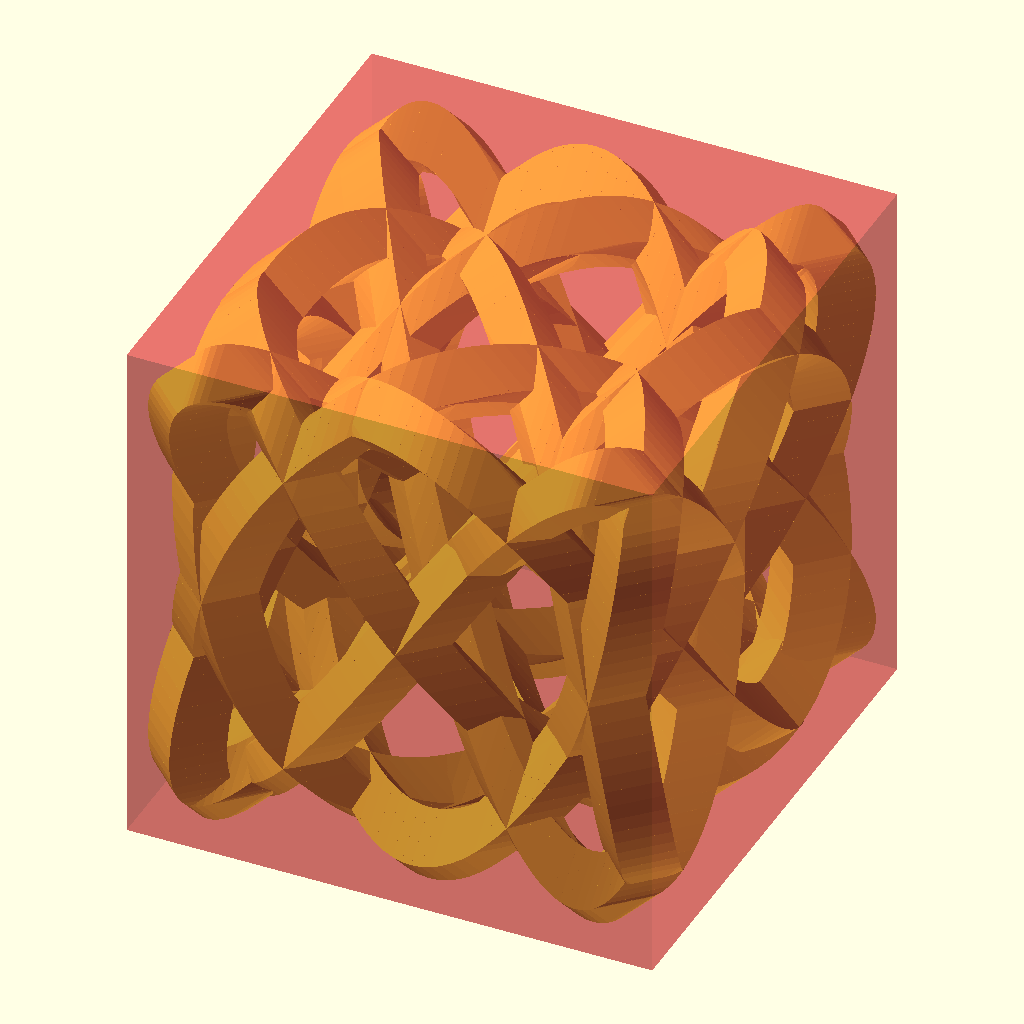
Cell 1: rendered with the file's own defaults.
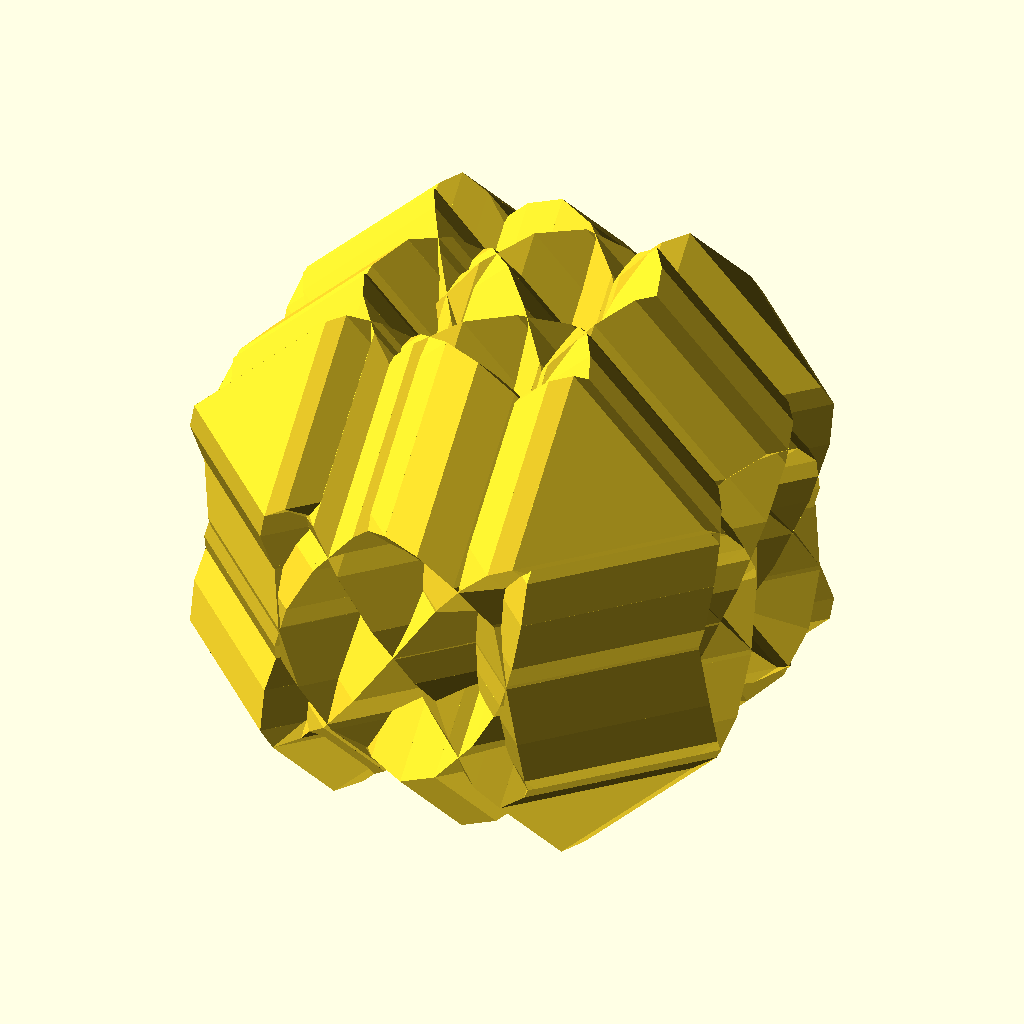
Cell 2: the same model with size = 0.
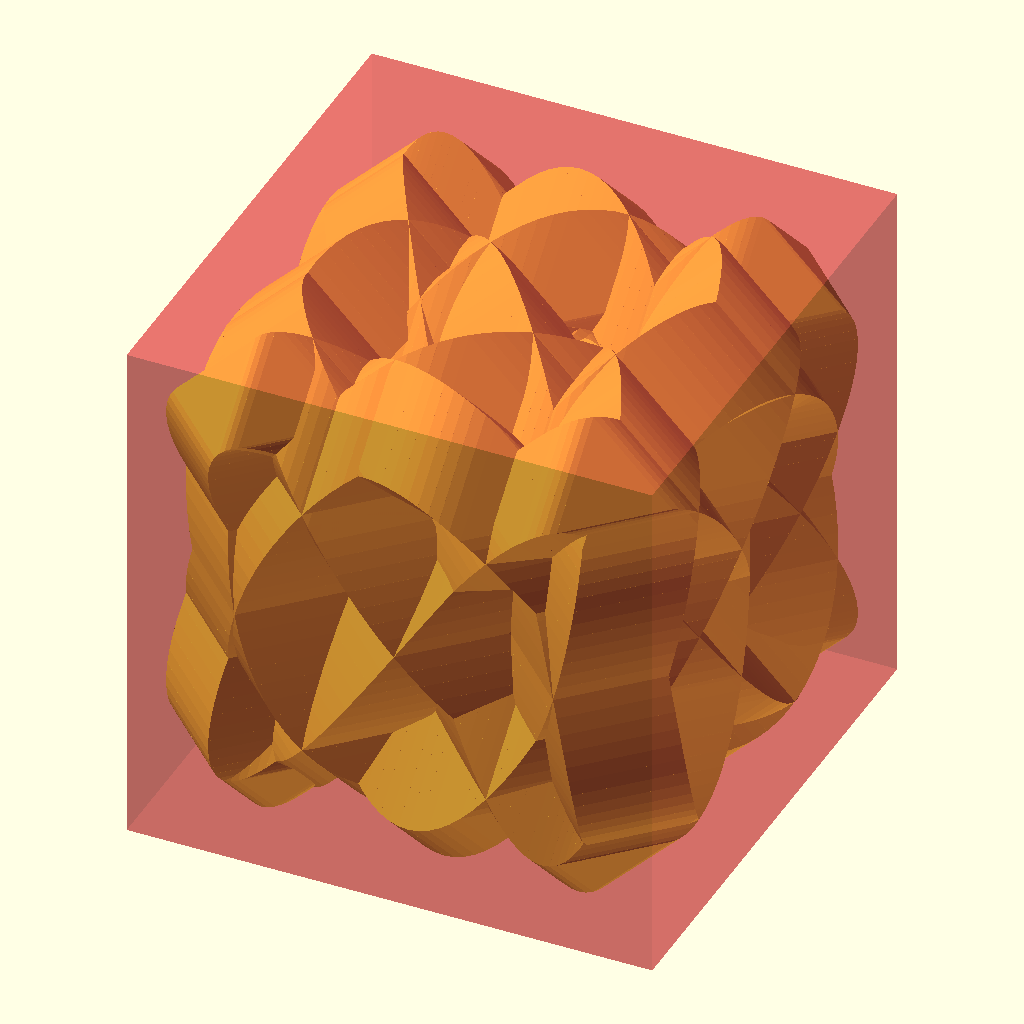
Cell 3: the same model with radius = 60.
The same orthographic view direction (rotation 55°, 0°, 25°; colour scheme Cornfield) for every cell, with the view re-fitted per cell, so scale and position can differ between cells.
Source of the model, 000 published/triads/minor triad.scad:
resolution = .2;//[.05,.1,.2,.5,1]
size=200; //[300]
radius=30;//[60]

/* [Hidden] */
f1 = 10;
f2 = 12;
f3 = 15;
$fs = $preview ? 1 : resolution;
$fa = .01;

r=size/2 - radius/2;
n = round(r*f3/$fs);

if($preview)
    #cube(size, center=true);

for(i=[1:n]){
    i1 = i/n*360;
    i2 = (i+1)/n*360;
    hull(){
        translate([r*sin(f1*i1), r*sin(f2*i1),r*sin(f3*i1)]) octahedron(radius/2);
        translate([r*sin(f1*i2), r*sin(f2*i2),r*sin(f3*i2)]) octahedron(radius/2);
    }
}

module octahedron(r){
    scale(r) polyhedron(
        points=[
            [ 0,  0,  1],
            [ 1,  0,  0],
            [ 0,  1,  0],
            [-1,  0,  0],
            [ 0, -1,  0],
            [ 0,  0, -1],
        ],
        faces=[
            [0, 1, 2],
            [0, 2, 3],
            [0, 3, 4],
            [0, 4, 1],
            [5, 2, 1],
            [5, 3, 2],
            [5, 4, 3],
            [5, 1, 4],
        ]
    );
}
Parameter table extracted from the source (name, type, default, range or options):
resolution: number, default 0.2, options 0.05, 0.1, 0.2, 0.5, 1
size: number, default 200, range 0 to 300
radius: number, default 30, range 0 to 60
